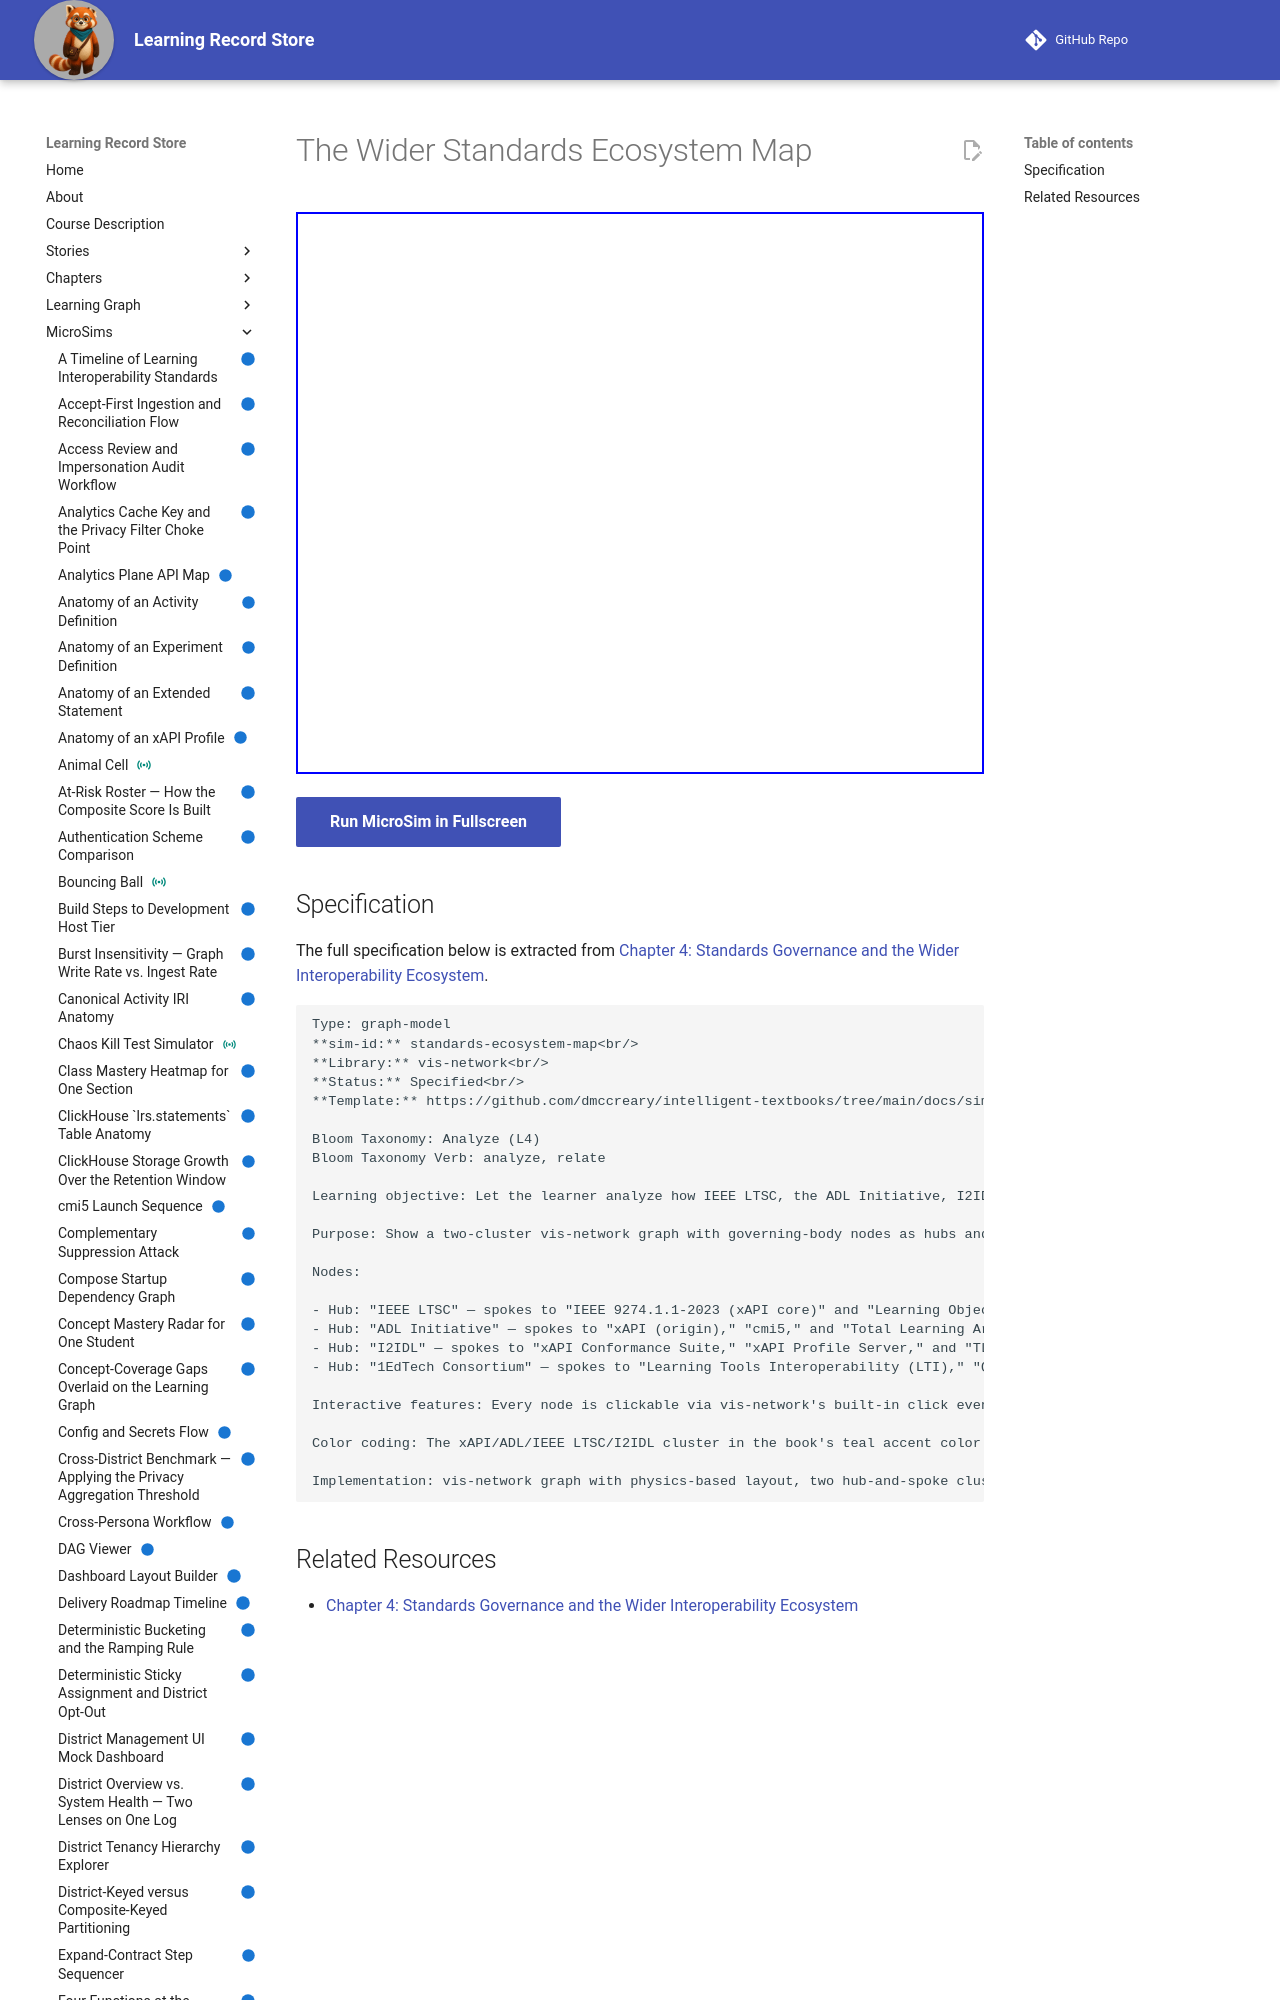

repository: dmccreary/learning-record-store · page: sims/standards-ecosystem-map/index.html · generator: mkdocs

---
title: The Wider Standards Ecosystem Map
description: Let the learner analyze how IEEE LTSC, the ADL Initiative, I2IDL, and the 1EdTech Consortium relate to one another and to the specifications each governs, correctly attributing xAPI, cmi5, and the Total Learning Architecture to one governance family and LTI, QTI, Caliper Analytics, and Learning Object Metadata to the other.
status: implemented
library: vis-network
bloom_level: Analyze (L4)
---

# The Wider Standards Ecosystem Map



<iframe src="main.html" width="100%" height="562"></iframe>

[Run MicroSim in Fullscreen](main.html){ .md-button .md-button--primary }
